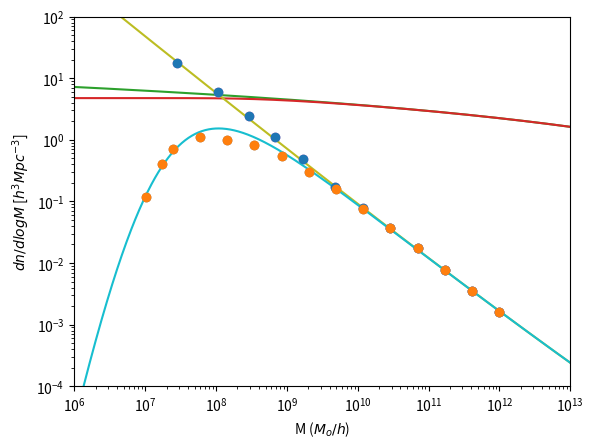

Write the Python code that produced this figure. (Note: this script raises an exception after producing the figure.)
# -*- coding: utf-8 -*-
"""
Created on Wed May  20 09:34:11 2024

[redacted]
"""
#The following code allows fitting the Halo Mass Function with simulations, here, Bose et.al (2016),
#using several filters, besides the canonic k-sharp filter and the smooth-k filter from Leo et.al (2018),
#a new filter, Double Box is proposed, defined using the average of two independent k-sharp filters.

#Although the final selected filter is the Double Box, a similar filter composed of four boxes has also been programmed 
#just to see there is no much of an improvement when using four boxes.

#An important element is the fitting parameter al which normalizes the power spectrum acording to simulations. 

#Another relevant detail is that for Sheth and Tormen (ST) mass fraction, the value q=0.707 has been taken
#from Leo et. al (2018) and Bose et. al (2016) differing from the value q=1 proposed by Sheth and Tormen (2002).
#%%
import numpy as np
import matplotlib.pyplot as plt
import scipy 
from scipy import integrate
from scipy.optimize import curve_fit
from scipy.interpolate import CubicSpline

#%%
#Univers parameters
omm=0.272 #omega matter
omb=0.046 #omega baryon
h0=70.4 # Hubble constant
zobs=0 #redshift d'observacio
gcos=4.499450941e-15   # G, in Mpc^3/Gyr^2/M_o
gyr=9.778131302e2  #Gyr, in (km/s/Mpc)^{-1}
ih0=gyr/h0   # H_0^{-1} in Gyr
h_z=np.sqrt(h0**2*(omm*(1+zobs)**3+(1-omm))) #constant de hubble per una certa z
ih_z=gyr/h_z 
rhoc=1/(2*np.pi*gcos*ih_z**2) #densitat crítica
rho0=9.9e-27*(3.0857e22)**3/(2e30) #densitat mitjana
#deltac=(rhoc-rho0)/rho0 #perturbació referent a la densitat crítica de colapse
deltac=1.6865 #de moment considero aquest valor de deltac
omWDM=omm-omb
mWDM=3.3
#%%
#CDM spectrum (including tranfer function)
hreal=h0/100
tn=-0.034
n_s=1+tn
gam=omm*hreal*np.exp(-omb-np.sqrt(hreal/0.5)*omb/omm)

def PSlin(x,al):  
    x=x
    q=x/(hreal*gam)
    q234=2.34*q
    if (q234 < 1e-6):
        CDM_cos=x**(1+tn)*(1-0.5*q234)**2/np.sqrt(1+q*(3.89+q*(259.21+q*(162.771336+q*2027.16958081))))
        #print(CDM_cos)
    else:
        CDM_cos=x**(1+tn)*(np.log(1+q234)/q234)**2/np.sqrt(1+q*(3.89+q*(259.21+q*(162.771336+q*2027.16958081))))
        #print(CDM_cos)
    return CDM_cos*al

#%%
#CDM power spectrum (PS) using an array as input
def PSl(k,al):   
    PE=np.zeros(k.size)
    for i in range(0,k.size,1):
        PE[i]=PSlin(k[i],al,m)
    return PE

#%%
#Delta (no units PS) for CDM
def Delta(k,al):
    D=np.zeros(k.size)
    for i in range(1,k.size,1):
        D[i]=k[i]**3*PSlin(k[i],al)/(2*np.pi**2)
    return D

#Delta (no units PS) for WDM
def DeltaW(k,al):
    D=np.zeros(k.size)
    #matriu de transefrència Matteo Leo thermal WDM
    alpha=0.049*(omWDM/0.25)**(0.11)*(hreal/0.7)**(1.22)*(mWDM)**(-1.11)/hreal
    beta=2*1.12
    gamma=-5/1.12
    
    for i in range(1,k.size,1):
        D[i]=k[i]**3*PSlin(k[i],al)*(1+(alpha*k[i])**beta)**(2*gamma)/(2*np.pi**2)
    return D

link3=np.logspace(-3,3,1000)
plt.plot(np.log10(link3),np.log10(Delta(link3*hreal,1.3e7)))
plt.plot(np.log10(link3),np.log10(DeltaW(link3*hreal,1.3e7)))

plt.xlim([0,2.5])
plt.ylim([(-4),(2)])

plt.xlabel('k ($h/Mpc$)')
plt.ylabel('$\Delta^2$')

#%%
#CDM variance using k-sharp filter
def sigma2linCDM(y,al):
    sigmaquadrat=integrate.quad(lambda x: PSlin(x,al)*x**2/(2*np.pi**2),1e-6,y)
    return sigmaquadrat[0]   
#%%
#WDM variance using k-sharp filter
def sigma2linW(y,mWDM,al):
    #PS WDM
    omWDM=omm-omb
    #WDM transference matrix Viel et. al (2005)
    alpha=0.049*(omWDM/0.25)**(0.11)*(hreal/0.7)**(1.22)*(mWDM)**(-1.11)/hreal
    betar=2*1.12
    gamma=-5/1.12

    sigmaquadrat=integrate.quad(lambda x: PSlin(x,al)*x**2*(1+(alpha*x)**betar)**(2*gamma)/(2*np.pi**2),1e-8,y)
    return sigmaquadrat[0]  

#%%
#variance plot for CDM and WDM
lk=np.logspace(-4,3,1000)
lm=4*np.pi*(2.5/lk)**3/3*rho0*omm
lr=1/lk

lsig2CDM=np.zeros(lk.size)
lsig2WDM=np.zeros(lk.size)

for i in range(0,lk.size):
    lsig2CDM[i]=sigma2linCDM(lk[i],1.3e7)
    lsig2WDM[i]=sigma2linW(lk[i],3.3,1.3e7)

plt.plot(lm,np.sqrt(lsig2CDM))
plt.plot(lm,np.sqrt(lsig2WDM))

plt.xlabel('M ($M_o$)')
plt.ylabel('$\sigma ^2$')
plt.xlim([10**6,10**15])
plt.ylim([0,9])
plt.xscale('log')
#%%
#variance derivative
liniay=np.logspace(-3,1.6988,num=1000)
h=0.0001

#CDM
def dersig2CDM(k,al):
    deriv=np.zeros(k.size)   
    for l in range(1,k.size,1):
        deriv[l]=PSlin(k[l], al)*k[l]**2/(2*np.pi**2)
    return deriv

#WDM
def dersig2W(k,mWDM,al):
    deriv=np.zeros(k.size)
    omWDM=omm-omb
    #matriu de transefrència Matteo Leo thermal WDM
    alpha=0.049*(omWDM/0.25)**(0.11)*(hreal/0.7)**(1.22)*(mWDM)**(-1.11)/hreal
    beta=2*1.12
    gamma=-5/1.12
    
    for l in range(1,k.size,1):
        deriv[l]=PSlin(k[l], al)*(1+(alpha*k[l])**beta)**(2*gamma)*k[l]**2/(2*np.pi**2)
    return deriv

#%%
#variance derivative plot for CDM and WDM
plt.plot(liniay,dersig2CDM(liniay,3e6))
plt.plot(liniay,dersig2W(liniay,1,3e6))
plt.xlim([0,10])
plt.ylim([0,5])
plt.xlabel('k ($h/Mpc$)')
plt.ylabel('d$\sigma ^2$/d$k$')
#%%
#HMF for CDM
def FCDM(logmh,al):
    #mass and variance derivative
    M=10**logmh/hreal
    k=(4*np.pi*rho0*omm/(3*M))**(1/3)*c
    dsig2=dersig2CDM(k,al)

    Fm=np.zeros(k.size)
    for l in range(1,k.size,1):
        sig2=sigma2linCDM(k[l],al)
        
        #mass fraction Sheth and Tormen (2002)
        nu=deltac**2/sig2
        A=0.3222
        p=0.3
        q=0.707 
        fracc=A*np.sqrt(2*q*nu/(np.pi))*(1+(q*nu)**(-p))*np.exp(-q*nu/2)
        
        Fm[l]=k[l]*rho0*omm*fracc*dsig2[l]/(6*M[l]*sig2*hreal**3)
    return Fm

#%%
#HMF for WDM
def FW(logmh,al,c,mWDM):
    #mass and variance derivative
    M=10**logmh/hreal
    k=(4*np.pi*rho0*omm/(3*M))**(1/3)*c
    dsig2=dersig2W(k,mWDM,al)

    Fm=np.zeros(k.size)
    for l in range(1,k.size,1):
        sig2=sigma2linW(k[l],mWDM,al)
        
        #mass fraction Sheth and Tormen (2002)
        nu=deltac**2/sig2
        A=0.3222
        p=0.3
        q=0.707 
        fracc=A*np.sqrt(2*q*nu/(np.pi))*(1+(q*nu)**(-p))*np.exp(-q*nu/2)
        
        #print(k,rho0,fracc,I[0],M,sig2)
        #funcio de massa
        Fm[l]=k[l]*rho0*omm*fracc*dsig2[l]/(6*M[l]*sig2*hreal**3)
    return Fm

#%%
#simulation data from COCO, Bose et. al (2016)
#%%
#CDM HMF points 
logmCDM_COCO=np.array([7.455,8.024,8.46,8.825,9.233,9.683,10.076,10.456,10.849,11.229,11.608,11.995])
logHMFCDM_COCO=np.array([1.25,0.768,0.379,0.045,-0.317,-0.759,-1.107,-1.429,-1.75,-2.112,-2.46,-2.795])

#3.3keV WDM HMF points
logm33keV=np.array([7.012,7.237,7.392,7.771,8.151,8.53,8.924,9.317,9.697,10.076,10.456,10.849,11.229,11.608,11.995])
logHMF33keV=np.array([-0.933,-0.397,-0.143,0.045,0.004,-0.089,-0.263,-0.518,-0.799,-1.121,-1.429,-1.75,-2.112,-2.46,-2.795])


plt.plot(10**logmCDM_COCO,10**logHMFCDM_COCO,'o')
plt.plot(10**logm33keV,10**logHMF33keV,'o')

plt.xlim([10**6,10**13])
plt.ylim([10**(-4),100])


plt.xscale('log')
plt.yscale('log')

plt.xlabel('M ($M_o/h$)')
plt.ylabel('$dn/d log M$ [$h^3Mpc^{-3}$]')

#%%
#fitted HMF for the CDM simualtion Bose et.al (2016)
#parameters from Bose et. al (2016)
mWDM=3.3 
c=2.5
al=2.5e8
m=1

logarmh=np.linspace(5.5,15,1000)
plt.plot(10**logarmh,FCDM(logarmh, al))
plt.plot(10**logarmh,FW(logarmh, al, c,mWDM))

plt.plot(10**logmCDM_COCO,10**logHMFCDM_COCO,'o')
plt.plot(10**logm33keV,10**logHMF33keV,'o')

plt.xlim([10**6,10**13])
plt.ylim([10**(-4),100])


plt.xscale('log')
plt.yscale('log')

plt.xlabel('M ($M_o/h$)')
plt.ylabel('$dn/d log M$ [$h^3Mpc^{-3}$]')

#%%~~~~~~~~~~~~~~~~~~~~~~~~~~~~~~~~~~~~~~~~~~~~~~~~~~~~~~~~~~~~~~~~~~~~~~~~~~~~~~~~~~~~~~~~~~~~~~~~~~~~~~~~~~~~~~~~~~~~~~~~~~~~~~~~~~~~~~~~~~
#%~~~~~~~~~~~~~~~~~~~~~~~~~~~~~~~~~~~~~~~~~~~~~~~~~~~~~~~~~~~~~~~~~~~~~~~~~~~~~~~~~~~~~~~~~~~~~~~~~~~~~~~~~~~~~~~~~~~~~~~~~~~~~~~~~~~~~~~~~~
#%~~~~~~~~~~~~~~~~~~~~~~~~~~~~~~~~~~~~~~~~~~~~~~~~~~~~~~~~~~~~~~~~~~~~~~~~~~~~~~~~~~~~~~~~~~~~~~~~~~~~~~~~~~~~~~~~~~~~~~~~~~~~~~~~~~~~~~~~~~
#variance, variance derivative and HMF using several filters: smooth-k, double box and four boxes
#%%
#smooth-k filter from Leo et.al (2018)
def smooth(k,kc,beta):
    R=1/kc
    filtre=(1+(k*R)**beta)**(-1)
    return filtre

#%%
#smooth-k filtered variance
def sigma2s(y,beta):
    #WDM transefr matrix from Viel et. al (2005)
    alpha=0.049*(omWDM/0.25)**(0.11)*(hreal/0.7)**(1.22)*(mWDM)**(-1.11)/hreal
    bbeta=2*1.12
    gamma=-5/1.12
    
    
    sigmaquadrat=integrate.quad(lambda x: smooth(x,y,beta)**2*PSlin(x,al)*x**2*(1+(alpha*x)**bbeta)**(2*gamma)/(2*np.pi**2),1e-6,1000)[0]
    
    #to correct an integration error
    if sigmaquadrat<1e-5:
        sigmaquadrat=sigma2linW(y,mWDM, al)
        
    return sigmaquadrat

#%%
#variance for the double box filter
def sigma2caixes2(y,c,a1,a2):

    alpha=0.049*(omWDM/0.25)**(0.11)*(hreal/0.7)**(1.22)*(mWDM)**(-1.11)/hreal
    beta=2*1.12
    gamma=-5/1.12
    
    #to avoid complex numbers appearing when fitting
    if a1<-0.999 or a2<-0.999:
        sigmaquadrat=0
    else:
        sigmaquadrat=integrate.quad(lambda x: PSlin(x,al)*x**2*(1+(alpha*x)**beta)**(2*gamma)/(4*np.pi**2),1e-4,(1+a1)*y)[0]+integrate.quad(lambda x: PSlin(x,al)*x**2*(1+(alpha*x)**beta)**(2*gamma)/(4*np.pi**2),1e-4,(1+a2)*y)[0]
    return sigmaquadrat   

#%%
#variance for the four boxes filter
def sigma2caixes4(y,c,a1,a2,a3,a4):

    alpha=0.049*(omWDM/0.25)**(0.11)*(hreal/0.7)**(1.22)*(mWDM)**(-1.11)/hreal
    beta=2*1.12
    gamma=-5/1.12
    
    if a1<-0.999 or a2<-0.999 or a3<-0.999 or a4<-0.999:
        sigmaquadrat=0
    else:
        sigmaquadrat=integrate.quad(lambda x: PSlin(x,al)*x**2*(1+(alpha*x)**beta)**(2*gamma)/(8*np.pi**2),1e-4,(1+a1)*y)[0]+integrate.quad(lambda x: PSlin(x,al)*x**2*(1+(alpha*x)**beta)**(2*gamma)/(8*np.pi**2),1e-4,(1+a2)*y)[0]+integrate.quad(lambda x: PSlin(x,al)*x**2*(1+(alpha*x)**beta)**(2*gamma)/(8*np.pi**2),1e-4,(1+a3)*y)[0]+integrate.quad(lambda x: PSlin(x,al)*x**2*(1+(alpha*x)**beta)**(2*gamma)/(8*np.pi**2),1e-4,(1+a4)*y)[0]
    return sigmaquadrat  
#%%
#confirmació dels extrems de sigma, per beta gran cal coincideixin el smooth i el sharp

lk=np.logspace(-5,5,1000)
lm=4*np.pi*(c/lk)**3/3*rho0*omm
lr=1/lk

lsig2CDM=np.zeros(lk.size)
lsig2WDM=np.zeros(lk.size)
lsig2WDMs=np.zeros(lk.size)
lsig2WDMc2=np.zeros(lk.size)
lsig2WDMc2s=np.zeros(lk.size)

for i in range(0,lk.size):
    lsig2CDM[i]=sigma2linCDM(lk[i],al,m)
    lsig2WDM[i]=sigma2linW(lk[i],mWDM,al,m)
    lsig2WDMs[i]=sigma2s(lk[i],100)
    lsig2WDMc2[i]=sigma2caixes2(lk[i],c,0,0)
    
plt.plot(np.log10(lm),np.log10(lsig2CDM))
plt.plot(np.log10(lm),np.log10(lsig2WDM))
plt.plot(np.log10(lm),np.log10(lsig2WDMs))
plt.plot(np.log10(lm),np.log10(lsig2WDMc2))

plt.xlim([6,15])
plt.ylim([-1,4])

#%%
#variance derivative for the studied filters apart of k-sharp
liniay=np.logspace(-4,2,num=1000)
h=0.0001

def dersig2s(k,h,beta):
    deriv=np.zeros(k.size)
    for l in range(1,k.size,1):
        deriv[l]=(sigma2s(k[l]+h,beta)-sigma2s(k[l]-h,beta))/(2*h)
    return deriv

def dersig2c2(k,c,a1,a2):
    params=np.array([a1,a2])
    deriv=np.zeros(k.size)
    
    alpha=0.049*(omWDM/0.25)**(0.11)*(hreal/0.7)**(1.22)*(mWDM)**(-1.11)/hreal
    beta=2*1.12
    gamma=-5/1.12
       
    for l in range(0,k.size,1):
        for i in range(0,params.size,1):
            deriv[l]=deriv[l]+PSlin(k[l]*(1+params[i]), al)*(1+(alpha*k[l]*(1+params[i]))**beta)**(2*gamma)*(k[l]*(1+params[i]))**2/(2*params.size*np.pi**2) #+PSlin(k[l]*(1+a2), al, m)*(1+(alpha*(k[l]*(1+a2)))**beta)**(2*gamma)*(k[l]*(1+a2))**2/(4*np.pi**2)
    return deriv

def dersig2c4(k,c,a1,a2,a3,a4):
    params=np.array([a1,a2,a3,a4])
    deriv=np.zeros(k.size)
    
    #matriu de transefrència Matteo Leo thermal WDM
    alpha=0.049*(omWDM/0.25)**(0.11)*(hreal/0.7)**(1.22)*(mWDM)**(-1.11)/hreal
    beta=2*1.12
    gamma=-5/1.12
        
    for l in range(0,k.size,1):
        for i in range(0,params.size,1):
            deriv[l]=deriv[l]+PSlin(k[l]*(1+params[i]), al)*(1+(alpha*k[l]*(1+params[i]))**beta)**(2*gamma)*(k[l]*(1+params[i]))**2/(2*params.size*np.pi**2) #+PSlin(k[l]*(1+a2), al, m)*(1+(alpha*(k[l]*(1+a2)))**beta)**(2*gamma)*(k[l]*(1+a2))**2/(4*np.pi**2)
    return deriv

#%%
#variance derivative plot for CDM and WDM k-sharp and smooth-k and Double Box
plt.plot(liniay,dersig2CDM(liniay,al))
plt.plot(liniay,dersig2W(liniay,mWDM,al))
plt.plot(liniay,dersig2s(liniay,h,2))
plt.plot(liniay,dersig2c2(liniay,c,0,0))

plt.xlim([0,40])
plt.ylim([0,80])
#%%
#The following cells are the fitting functions for different filters
#%%
#interpolation using cubic spline to have a greater set of points to work which fit with simulations
def logHMF33COCO(logm):
    logHMF=np.zeros(logm.size)
    for i in range(1,logm.size,1):
        cs=CubicSpline(logm33keV,logHMF33keV)
        logHMF[i]=cs(logm[i])
    return logHMF

logmlinia=np.linspace(7,12,1000)
plt.plot(10**logmlinia,10**logHMF33COCO(logmlinia))
plt.plot(10**logmCDM_COCO,10**logHMFCDM_COCO,'o')
plt.plot(10**logm33keV,10**logHMF33keV,'o')
plt.xlim([10**7,10**12])
plt.ylim([10**(-4),100])

plt.xscale('log')
plt.yscale('log')
plt.xlabel('M ($M_o/h$)')
plt.ylabel('$dn/d log M$ [$h^3Mpc^{-3}$]')
#%%
#HMF function for a smooth-k filter
def FWs(logmh,c,beta):
    #mass, wavenumber and variance derivative
    M=10**logmh/hreal
    k=(4*np.pi*rho0*omm/(3*M))**(1/3)*c
    dsig2=dersig2s(k,0.0001,beta)

    Fm=np.zeros(k.size)
    for l in range(1,k.size,1):
        sig2=sigma2s(k[l],beta)
        
        #mass fraction from Viel  et. al (2005)
        nu=deltac**2/sig2
        A=0.3222
        p=0.3
        q=0.707 
        fracc=A*np.sqrt(2*q*nu/(np.pi))*(1+(q*nu)**(-p))*np.exp(-q*nu/2)
        
        #HMF
        Fm[l]=k[l]*rho0*omm*fracc*dsig2[l]/(6*M[l]*sig2*hreal**3)
    return Fm
#%%
#fitting code for the smooth-k filter
ff=10**logHMF33keV

x_data=logm33keV
y_data=ff

popt, pcovariance = curve_fit(FWs, x_data, y_data, p0=[2.5,5])

plt.plot(logm33keV,logHMF33keV,'o')

logarm=np.linspace(6,13,1000)
plt.plot(logarm,np.log10(FWs(logarm, popt[0], popt[1])))

#quan es fa l'ajust per als paràmetres de localització, cal guardar-los per tal que no s'acumulin en els ajustos posteriors 
cs=popt[0]
betas=popt[1]

plt.xlabel('M ($M_o/h$)')
plt.ylabel('$dn/d log M$ [$h^3Mpc^{-3}$]')

#%%
#funció que permet ajustar HMF pel filtre de dues caixes coneguts els valors d'ajust del PS
#b=omm #el paràmetre b multiplica le densitat mitjana de matèria i energia per tal de convertir-la en la densitat de matèria únicament
def FWc2(logmh,a1,a2):
    #mass, wavenumber and variance derivative
    M=10**logmh/hreal
    k=(4*np.pi*rho0*omm/(3*M))**(1/3)*(c*(2+a1+a2)/2)
    dsig2=dersig2c2(k, c, a1, a2)

    Fm=np.zeros(k.size)
    for l in range(1,k.size,1):
        sig2=sigma2caixes2(k[l], c, a1, a2)
        
        #mass fraction from Viel  et. al (2005)
        nu=deltac**2/sig2
        A=0.3222
        p=0.3
        q=0.707 
        fracc=A*np.sqrt(2*q*nu/(np.pi))*(1+(q*nu)**(-p))*np.exp(-q*nu/2)
        
        #HMF
        Fm[l]=k[l]*rho0*omm*fracc*dsig2[l]/(6*M[l]*sig2*hreal**3)
    return Fm
#%%
#fitting code for the Double Box filter
ff=10**logHMF33keV

x_data=logm33keV
y_data=ff

popt, pcovariance = curve_fit(FWc2, x_data, y_data, p0=[0.1,-0.1])

plt.plot(logm33keV,logHMF33keV,'o')

logarm=np.linspace(6,13,1000)
plt.plot(logarm,np.log10(FWc2(logarm, popt[0], popt[1])))
#plt.plot(logarm,np.log10(FWc2(logarm, 0, 0)))
#quan es fa l'ajust per als paràmetres de localització, cal guardar-los per tal que no s'acumulin en els ajustos posteriors 
a1=popt[0]
a2=popt[1]
#%%
#funció que permet ajustar HMF pel filtre de 4 caixes coneguts els valors d'ajust del PS
def FWc4(logmh,a1,a2,a3,a4):
    #mass, wavenumber and variance derivative
    M=10**logmh/hreal
    k=(4*np.pi*rho0*omm/(3*M))**(1/3)*(c*(4+a1+a2+a3+a4)/4)
    dsig2=dersig2c4(k, c, a1, a2, a3, a4)

    Fm=np.zeros(k.size)
    for l in range(1,k.size,1):
        sig2=sigma2caixes4(k[l], c, a1, a2, a3, a4)
        
        if sig2<1e-10:
            fracc=0
        else:
            #mass fraction from Viel  et. al (2005)
            nu=deltac**2/sig2    
            A=0.3222
            p=0.3
            q=0.707 
            fracc=A*np.sqrt(2*q*nu/(np.pi))*(1+(q*nu)**(-p))*np.exp(-q*nu/2)
        
        #HMF
        Fm[l]=k[l]*rho0*omm*fracc*dsig2[l]/(6*M[l]*sig2*hreal**3)
    return Fm
#%%
#fitting code for the four boxes filter filter
ff=10**logHMF33keV

x_data=logm33keV
y_data=ff

popt, pcovariance = curve_fit(FWc4, x_data, y_data, p0=[0.1,0.1,0.1,-0.1])

plt.plot(logm33keV,logHMF33keV,'o')

logarm=np.linspace(6,13,1000)
plt.plot(logarm,np.log10(FWc4(logarm, popt[0], popt[1], popt[2], popt[3])))

#quan es fa l'ajust per als paràmetres de localització, cal guardar-los per tal que no s'acumulin en els ajustos posteriors 
#c=popt[0]

b1=popt[0]
b2=popt[1]
b3=popt[2]
b4=popt[3]

#%%
#in this cell the deviation from the interpolation of simulations is calculated for
#the five used filters
err_s=0 
err_c2=0 
err_c4=0
err_c2s=0

#using the function defined above to obtain a big set of interpolated poits from simulations
logmd=np.linspace(6.95,12,100)
logHMFd=logHMF33COCO(logmd)

#initialyzing the arrays for the deviation
lerr_s=np.zeros(logmd.size)
lerr_c2=np.zeros(logmd.size)
lerr_c4=np.zeros(logmd.size)
lerr_W=np.zeros(logmd.size)

#generatinng the HMF arrays for each filter
FWsl=FWs(logmd, cs, betas)
FWc2l=FWc2(logmd, a1, a2)
FWc4l=FWc4(logmd, b1,b2,b3,b4)
FWl=FW(logmd,al,m,c,mWDM)

#sum of each point deviation
for i in range(1,logmd.size,1):
    err_s=err_s+(10**logHMFd[i]-FWsl[i])**2/(10**logHMFd[i])
    err_c2=err_c2+(10**logHMFd[i]-FWc2l[i])**2/(10**logHMFd[i])
    err_c4=err_c4+(10**logHMFd[i]-FWc4l[i])**2/(10**logHMFd[i])
    lerr_s[i]=((10**logHMFd[i]-FWsl[i])/(10**logHMFd[i]))**2
    lerr_c2[i]=((10**logHMFd[i]-FWc2l[i])/(10**logHMFd[i]))**2
    lerr_c4[i]=((10**logHMFd[i]-FWc4l[i])/(10**logHMFd[i]))**2
    lerr_W[i]=((10**logHMFd[i]-FWl[i])/(10**logHMFd[i]))**2
print(err_s,err_c2,err_c4,err_c2s)    

#%%
#HMF (Halo Mass Function plot) for different filters
logmd2=np.linspace(6.95,12,30)
logHMFd2=logHMF33COCO(logmd2)

#plot dels diferents filtres
plt.plot(10**logmd2,10**logHMFd2,'o',color='violet')
plt.plot(10**logmd,FWs(logmd, cs, betas))
plt.plot(10**logmd,FWc2(logmd, a1, a2))
plt.plot(10**logmd,FW(logmd,al,m,c,mWDM))
plt.plot(10**logmd,FWc4(logmd, b1,b2,b3,b4))
plt.xlim([10**7,10**12])
plt.ylim([10**(-4),2])

plt.xscale('log')
#plt.yscale('log')

plt.xlabel('M ($M_o/h$)')
plt.ylabel('$dn/d log M$ [$h^3Mpc^{-3}$]')
#%%
#the following two cells are a combined figure for the deviation and the values of HMF
import matplotlib.pyplot as plt
import numpy as np
from matplotlib import gridspec

# Simple data to display in various forms
x = np.linspace(0, 2 * np.pi, 400)
y = np.sin(x ** 2)

fig = plt.figure()
# set height ratios for subplots
gs = gridspec.GridSpec(2, 1, height_ratios=[2, 1]) 

# the first subplot
ax0 = plt.subplot(gs[0])
ax0.set_ylabel('$dn/d log M$ [$h^3Mpc^{-3}$]')
# log scale for axis Y of the first subplot
ax0.set_xscale("log")
#ax0.set_yscale("log")

line0, = ax0.plot(10**logmd2, 10**logHMFd2,'x', color='orangered')
line1, = ax0.plot(10**logmd,FWs(logmd, cs, betas),color='green')
line2, = ax0.plot(10**logmd,FWc2(logmd, a1, a2), color='darkviolet')

plt.xlim([10**7,10**12])
plt.ylim([10**(-4),2])

# the second subplot
# shared axis X
ax1 = plt.subplot(gs[1], sharex = ax0)
ax1.set_ylabel('$\Delta^2$')
line4, = ax1.plot(10**logmd, lerr_s, color='green')#, linestyle='--')
line5, = ax1.plot(10**logmd, lerr_c2, color='darkviolet')#, linestyle='--')
line6, = ax1.plot(10**logmd, np.zeros(logmd.size), color='orangered', linestyle='--')
plt.setp(ax0.get_xticklabels(), visible=False)
# remove last tick label for the second subplot
yticks = ax1.yaxis.get_major_ticks()
yticks[-1].label1.set_visible(False)

# put legend on first subplot
ax0.legend((line0, line1, line2, line4, line5), ('COCO', 'Smooth-k','Double box'), loc='upper right')

fig.text(0.5, 0.04, '$M$ [$h^{-1}M_o$]', ha='center')
#fig.text(0.04, 0.5, '$dn/d log M$ [$h^3Mpc^{-3}$]', va='center', rotation='vertical')
# remove vertical gap between subplots
plt.subplots_adjust(hspace=.0)
plt.show()

#%%
#this cell includes the k-sharp filtered HMF as a difference from the previous cell
import matplotlib.pyplot as plt
import numpy as np
from matplotlib import gridspec

# Simple data to display in various forms
x = np.linspace(0, 2 * np.pi, 400)
y = np.sin(x ** 2)

fig = plt.figure()
# set height ratios for subplots
gs = gridspec.GridSpec(2, 1, height_ratios=[2, 1]) 

# the first subplot
ax0 = plt.subplot(gs[0])
ax0.set_ylabel('$dn/d log M$ [$h^3Mpc^{-3}$]')
# log scale for axis Y of the first subplot
ax0.set_xscale("log")
#ax0.set_yscale("log")

line0, = ax0.plot(10**logmd2, 10**logHMFd2,'x', color='orangered')
line1, = ax0.plot(10**logmd,FWs(logmd, cs, betas),color='green')
line2, = ax0.plot(10**logmd,FWc2(logmd, a1, a2), color='darkviolet')
line3, = ax0.plot(10**logmd,FW(logmd,al,m,c,mWDM), color='royalblue')

plt.xlim([10**7,10**12])
plt.ylim([10**(-4),2])

# the second subplot
# shared axis X
ax1 = plt.subplot(gs[1], sharex = ax0)
ax1.set_ylabel('$\Delta^2$')
line4, = ax1.plot(10**logmd, lerr_s, color='green')#, linestyle='--')
line5, = ax1.plot(10**logmd, lerr_c2, color='darkviolet')#, linestyle='--')
line6, = ax1.plot(10**logmd, np.zeros(logmd.size), color='orangered', linestyle='--')
line7, = ax1.plot(10**logmd, lerr_W, color='royalblue')#, linestyle='--')
plt.setp(ax0.get_xticklabels(), visible=False)
# remove last tick label for the second subplot
yticks = ax1.yaxis.get_major_ticks()
yticks[-1].label1.set_visible(False)

# put legend on first subplot
ax0.legend((line0, line1, line2, line3, line4, line5), ('COCO', 'Smooth-k','Double box', 'K-sharp'), loc='upper right')

fig.text(0.5, 0.04, '$M$ [$h^{-1}M_o$]', ha='center')
#fig.text(0.04, 0.5, '$dn/d log M$ [$h^3Mpc^{-3}$]', va='center', rotation='vertical')
# remove vertical gap between subplots
plt.subplots_adjust(hspace=.0)
plt.show()
#%%
#the three studied filters with different parameters in addition to the top-hat filter
linkR=np.logspace(-2,2,1000)

plt.plot(np.log10(linkR*cs),(1+(linkR)**betas)**(-1))
plt.plot(np.log10(linkR*2.5),0.5*((1+(linkR*(1+a1))**1e5)**(-1)+(1+(linkR*(1+a2))**1e5)**(-1)))
plt.plot(np.log10(linkR*1),0.5*((1+(linkR*(1-0.7))**1e5)**(-1)+(1+(linkR*(1-0.8))**1e5)**(-1)))
plt.plot(np.log10(linkR),(3*(np.sin(linkR)-linkR*np.cos(linkR)))/linkR**3)
plt.plot(np.log10(linkR*0.9),(1+(linkR)**1e5)**(-1))

plt.xlabel('$log(kcR)$')
plt.ylabel('$W(kR)$')

plt.legend(('Smooth-k ($\\beta =6.54$, $c=3.33$)','Double box ($a_1=0.48$, $a_2=-0.19$, $c=2.5$)','Double box ($a_1=-0.65$, $a_2=-0.75$, $c=1$)', 'Top-hat', 'K-sharp (c=0.9)'))
plt.xlim([-0.75,1.5])

